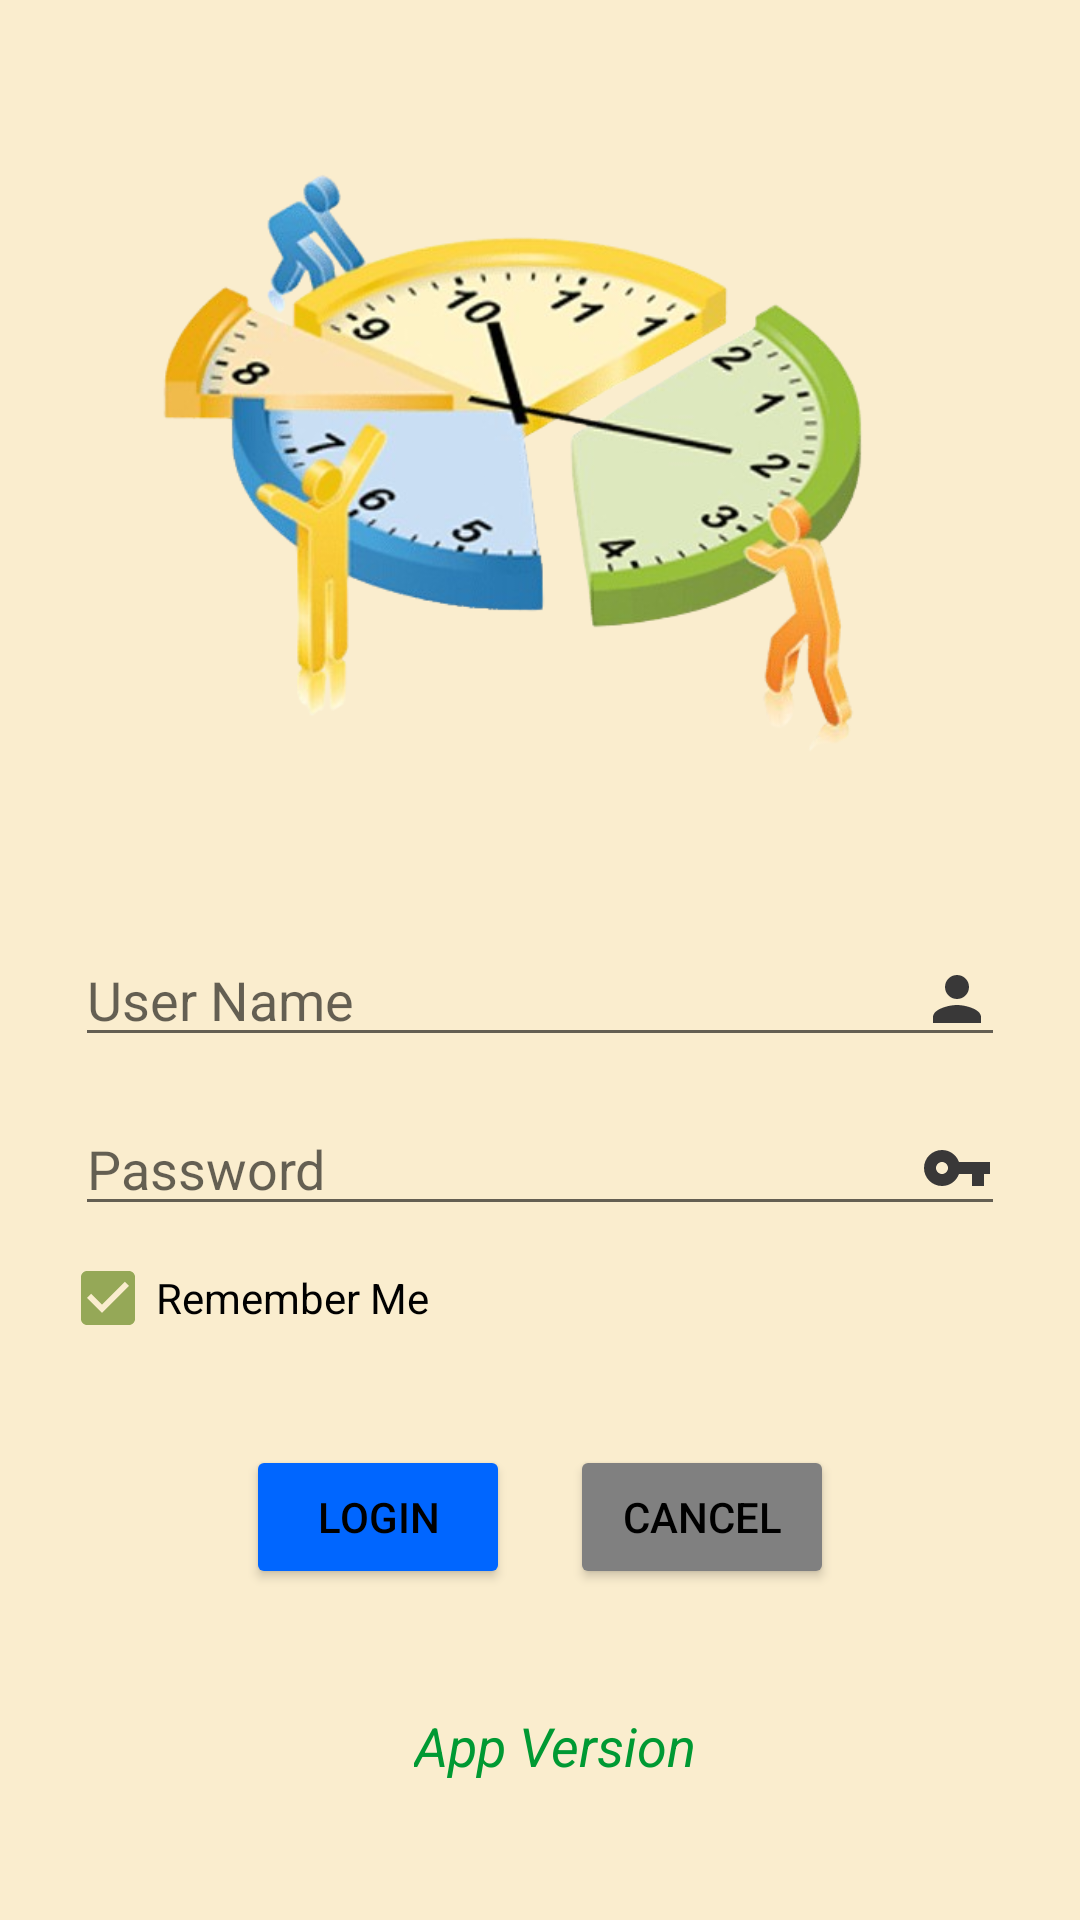

Write the Android layout XML for this screen, with the resource values it uses.
<!-- AndroidManifest.xml: application theme Theme.Workplace -->
<!-- res/layout/activity_login.xml -->
<?xml version="1.0" encoding="utf-8"?>
<RelativeLayout xmlns:android="http://schemas.android.com/apk/res/android"
    xmlns:app="http://schemas.android.com/apk/res-auto"
    xmlns:tools="http://schemas.android.com/tools"
    android:layout_width="match_parent"
    android:layout_height="match_parent"
    tools:context=".LoginActivity"
    android:orientation="vertical"
    android:background="@color/color_back"
    android:scrollbars="horizontal|vertical">

    <ScrollView
        android:layout_width="match_parent"
        android:layout_height="match_parent">
        <LinearLayout
            android:layout_width="match_parent"
            android:layout_height="wrap_content"
            android:orientation="vertical">

            <LinearLayout
                android:layout_width="match_parent"
                android:layout_height="wrap_content"
                android:orientation="vertical"
                android:gravity="center_horizontal">

                <ImageView
                    android:layout_width="295dp"
                    android:layout_height="271dp"
                    app:srcCompat="@drawable/ic_employee_atten"
                    android:layout_margin="15dp"/>

                <EditText
                    android:id="@+id/editUserText"
                    android:layout_width="match_parent"
                    android:layout_height="wrap_content"
                    android:layout_marginTop="10dp"
                    android:layout_marginStart="25dp"
                    android:layout_marginEnd="25dp"
                    android:textSize="18sp"
                    android:hint="User Name"
                    android:textAllCaps="false"
                    android:drawableEnd="@drawable/ic_username"/>

                <EditText
                    android:id="@+id/editPasswordText"
                    android:layout_width="match_parent"
                    android:layout_height="wrap_content"
                    android:layout_marginTop="15dp"
                    android:layout_marginStart="25dp"
                    android:layout_marginEnd="25dp"
                    android:hint="Password"
                    android:inputType="textPassword"
                    android:textSize="18sp"
                    android:drawableEnd="@drawable/ic_password"/>

            </LinearLayout>

            <CheckBox
                android:id="@+id/checkboxRemember"
                android:layout_width="wrap_content"
                android:layout_height="wrap_content"
                android:text="Remember Me"
                android:textSize="14sp"
                android:checked="true"
                android:layout_marginStart="20dp"/>
            <TextView
                android:id="@+id/txterrormsg"
                android:layout_width="wrap_content"
                android:layout_height="wrap_content"
                android:layout_marginStart="20dp"
                android:visibility="gone"/>

            <LinearLayout
                android:layout_width="match_parent"
                android:layout_height="wrap_content"
                android:orientation="horizontal"
                android:gravity="center_horizontal"
                android:layout_marginTop="15dp">
                <Button
                    android:id="@+id/btnLogin"
                    android:layout_width="wrap_content"
                    android:layout_height="wrap_content"
                    android:text="@string/login"
                    android:layout_margin="10dp"
                    android:backgroundTint="@color/submit"
                    android:textColor="@color/black"/>
                <Button
                    android:id="@+id/btnCancle"
                    android:layout_width="wrap_content"
                    android:layout_height="wrap_content"
                    android:text="@string/cancel"
                    android:layout_margin="10dp"
                    android:backgroundTint="@color/cancle"
                    android:textColor="@color/black"/>
            </LinearLayout>
            <LinearLayout
                android:layout_width="wrap_content"
                android:layout_height="wrap_content"
                android:layout_marginStart="25dp"
                android:layout_marginTop="15dp">

                <TextView
                    android:id="@+id/tvRegister"
                    android:layout_width="wrap_content"
                    android:layout_height="wrap_content"
                    android:textSize="18sp"
                    android:textColor="#b30000"
                    android:textStyle="italic"
                    android:text="@string/register"
                    android:visibility="gone"/>
            </LinearLayout>
            <LinearLayout
                android:layout_width="match_parent"
                android:layout_height="wrap_content"
                android:layout_marginStart="25dp"
                android:layout_marginTop="15dp"
                android:layout_marginEnd="15dp"
                android:gravity="center_horizontal">
                <TextView
                    android:id="@+id/tvUpdate"
                    android:layout_width="wrap_content"
                    android:layout_height="wrap_content"
                    android:textSize="18sp"
                    android:textColor="#009933"
                    android:textStyle="italic"
                    android:text="App Version"
                    android:visibility="visible"/>
            </LinearLayout>
        </LinearLayout>
    </ScrollView>
</RelativeLayout>
<!-- resources referenced by this layout -->
<resources>
  <color name="black">#FF000000</color>
  <color name="cancle">#808080</color>
  <color name="color_back">#FAEDCE</color>
  <color name="submit">#0066ff</color>
  <!-- drawable ic_employee_atten: png bitmap (drawable, 178268 bytes) -->
  <!-- drawable ic_password (drawable) -->
  <vector android:height="24dp" android:tint="#393838"
      android:viewportHeight="24" android:viewportWidth="24"
      android:width="24dp" xmlns:android="http://schemas.android.com/apk/res/android">
      <path android:fillColor="@android:color/white" android:pathData="M12.65,10C11.83,7.67 9.61,6 7,6c-3.31,0 -6,2.69 -6,6s2.69,6 6,6c2.61,0 4.83,-1.67 5.65,-4H17v4h4v-4h2v-4H12.65zM7,14c-1.1,0 -2,-0.9 -2,-2s0.9,-2 2,-2 2,0.9 2,2 -0.9,2 -2,2z"/>
  </vector>
  <!-- drawable ic_username (drawable) -->
  <vector android:height="24dp" android:tint="#393838"
      android:viewportHeight="24" android:viewportWidth="24"
      android:width="24dp" xmlns:android="http://schemas.android.com/apk/res/android">
      <path android:fillColor="@android:color/white" android:pathData="M12,12c2.21,0 4,-1.79 4,-4s-1.79,-4 -4,-4 -4,1.79 -4,4 1.79,4 4,4zM12,14c-2.67,0 -8,1.34 -8,4v2h16v-2c0,-2.66 -5.33,-4 -8,-4z"/>
  </vector>
  <string name="cancel">CANCEL</string>
  <string name="login">LOGIN</string>
  <string name="register">Click hear to Register</string>
  
  
      //Comman
  <style name="Theme.Workplace" parent="Theme.MaterialComponents.DayNight.DarkActionBar">
          
          <item name="colorPrimary">@color/color_main</item>
          <item name="colorPrimaryVariant">@color/color_main</item>
          <item name="colorOnPrimary">@color/color_back</item>
          
          <item name="colorSecondary">@color/color_main</item>
          <item name="colorSecondaryVariant">@color/color_main</item>
          <item name="colorOnSecondary">@color/color_back</item>
          
          <item name="android:statusBarColor">?attr/colorPrimaryVariant</item>
          
      </style>
  <color name="color_main">#95a857</color>
</resources>
